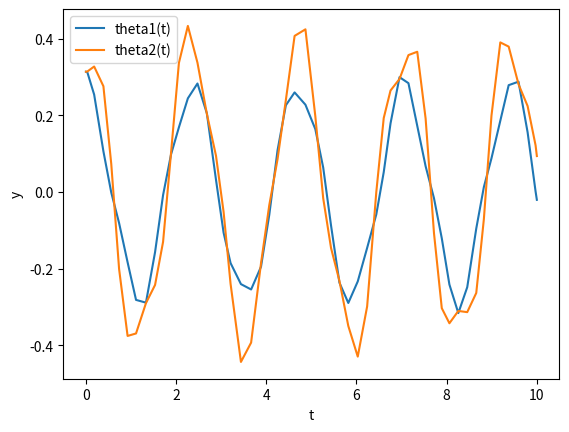

Python code for this plot:
import numpy as np
from scipy.integrate import solve_ivp
import matplotlib.pyplot as plt

m = 1
l = 1 
g = 9.81
ml2 = m*l*l
#theta1 = np.pi/10
#theta2 = np.pi/10
#p1 = 0
#p2 = 0

def dtheta1(theta1, theta2, p1, p2):
    taljare = 2*p1 - 3*np.cos(theta1 - theta2)*p2
    namnare = 16 - 9*(np.cos(theta1 - theta2))**2
    return (6/ml2)*(taljare /  namnare) 

def dtheta2(theta1, theta2, p1, p2):
    taljare = 8*p2 - 3*np.cos(theta1 - theta2)*p1
    namnare = 16 - 9*(np.cos(theta1 - theta2))**2
    return (6/ml2)*(taljare / namnare) 

def dp1(theta1, theta2, p1, p2):
    x = dtheta1(theta1, theta2, p1, p2)
    y = dtheta2(theta1, theta2, p1, p2)
    negml2 = (-(1/2))*ml2
    return negml2*(x*y*np.sin(theta1 - theta2) + 3*(g/l)*np.sin(theta1))

def dp2(theta1, theta2, p1, p2):
    x = dtheta1(theta1, theta2, p1, p2)
    y = dtheta2(theta1, theta2, p1, p2)
    negml2 = (-(1/2))*ml2
    return negml2*(-x*y*np.sin(theta1 - theta2) + (g/l)*np.sin(theta2))

def f(t, y):
    theta1, theta2, p1, p2 = y
    dtheta1_dt = dtheta1(theta1, theta2, p1, p2)
    dtheta2_dt = dtheta2(theta1, theta2, p1, p2)
    dp1_dt = dp1(theta1, theta2, p1, p2)
    dp2_dt = dp2(theta1, theta2, p1, p2)
    return [dtheta1_dt, dtheta2_dt, dp1_dt, dp2_dt]

    
result = solve_ivp(f, (0,10), (np.pi/10, np.pi/10, 0, 0))
print(result)
plt.plot(result.t, result.y[0], label="theta1(t)")
plt.plot(result.t, result.y[1], label="theta2(t)")
plt.xlabel('t')
plt.ylabel('y')
plt.legend()
plt.show()